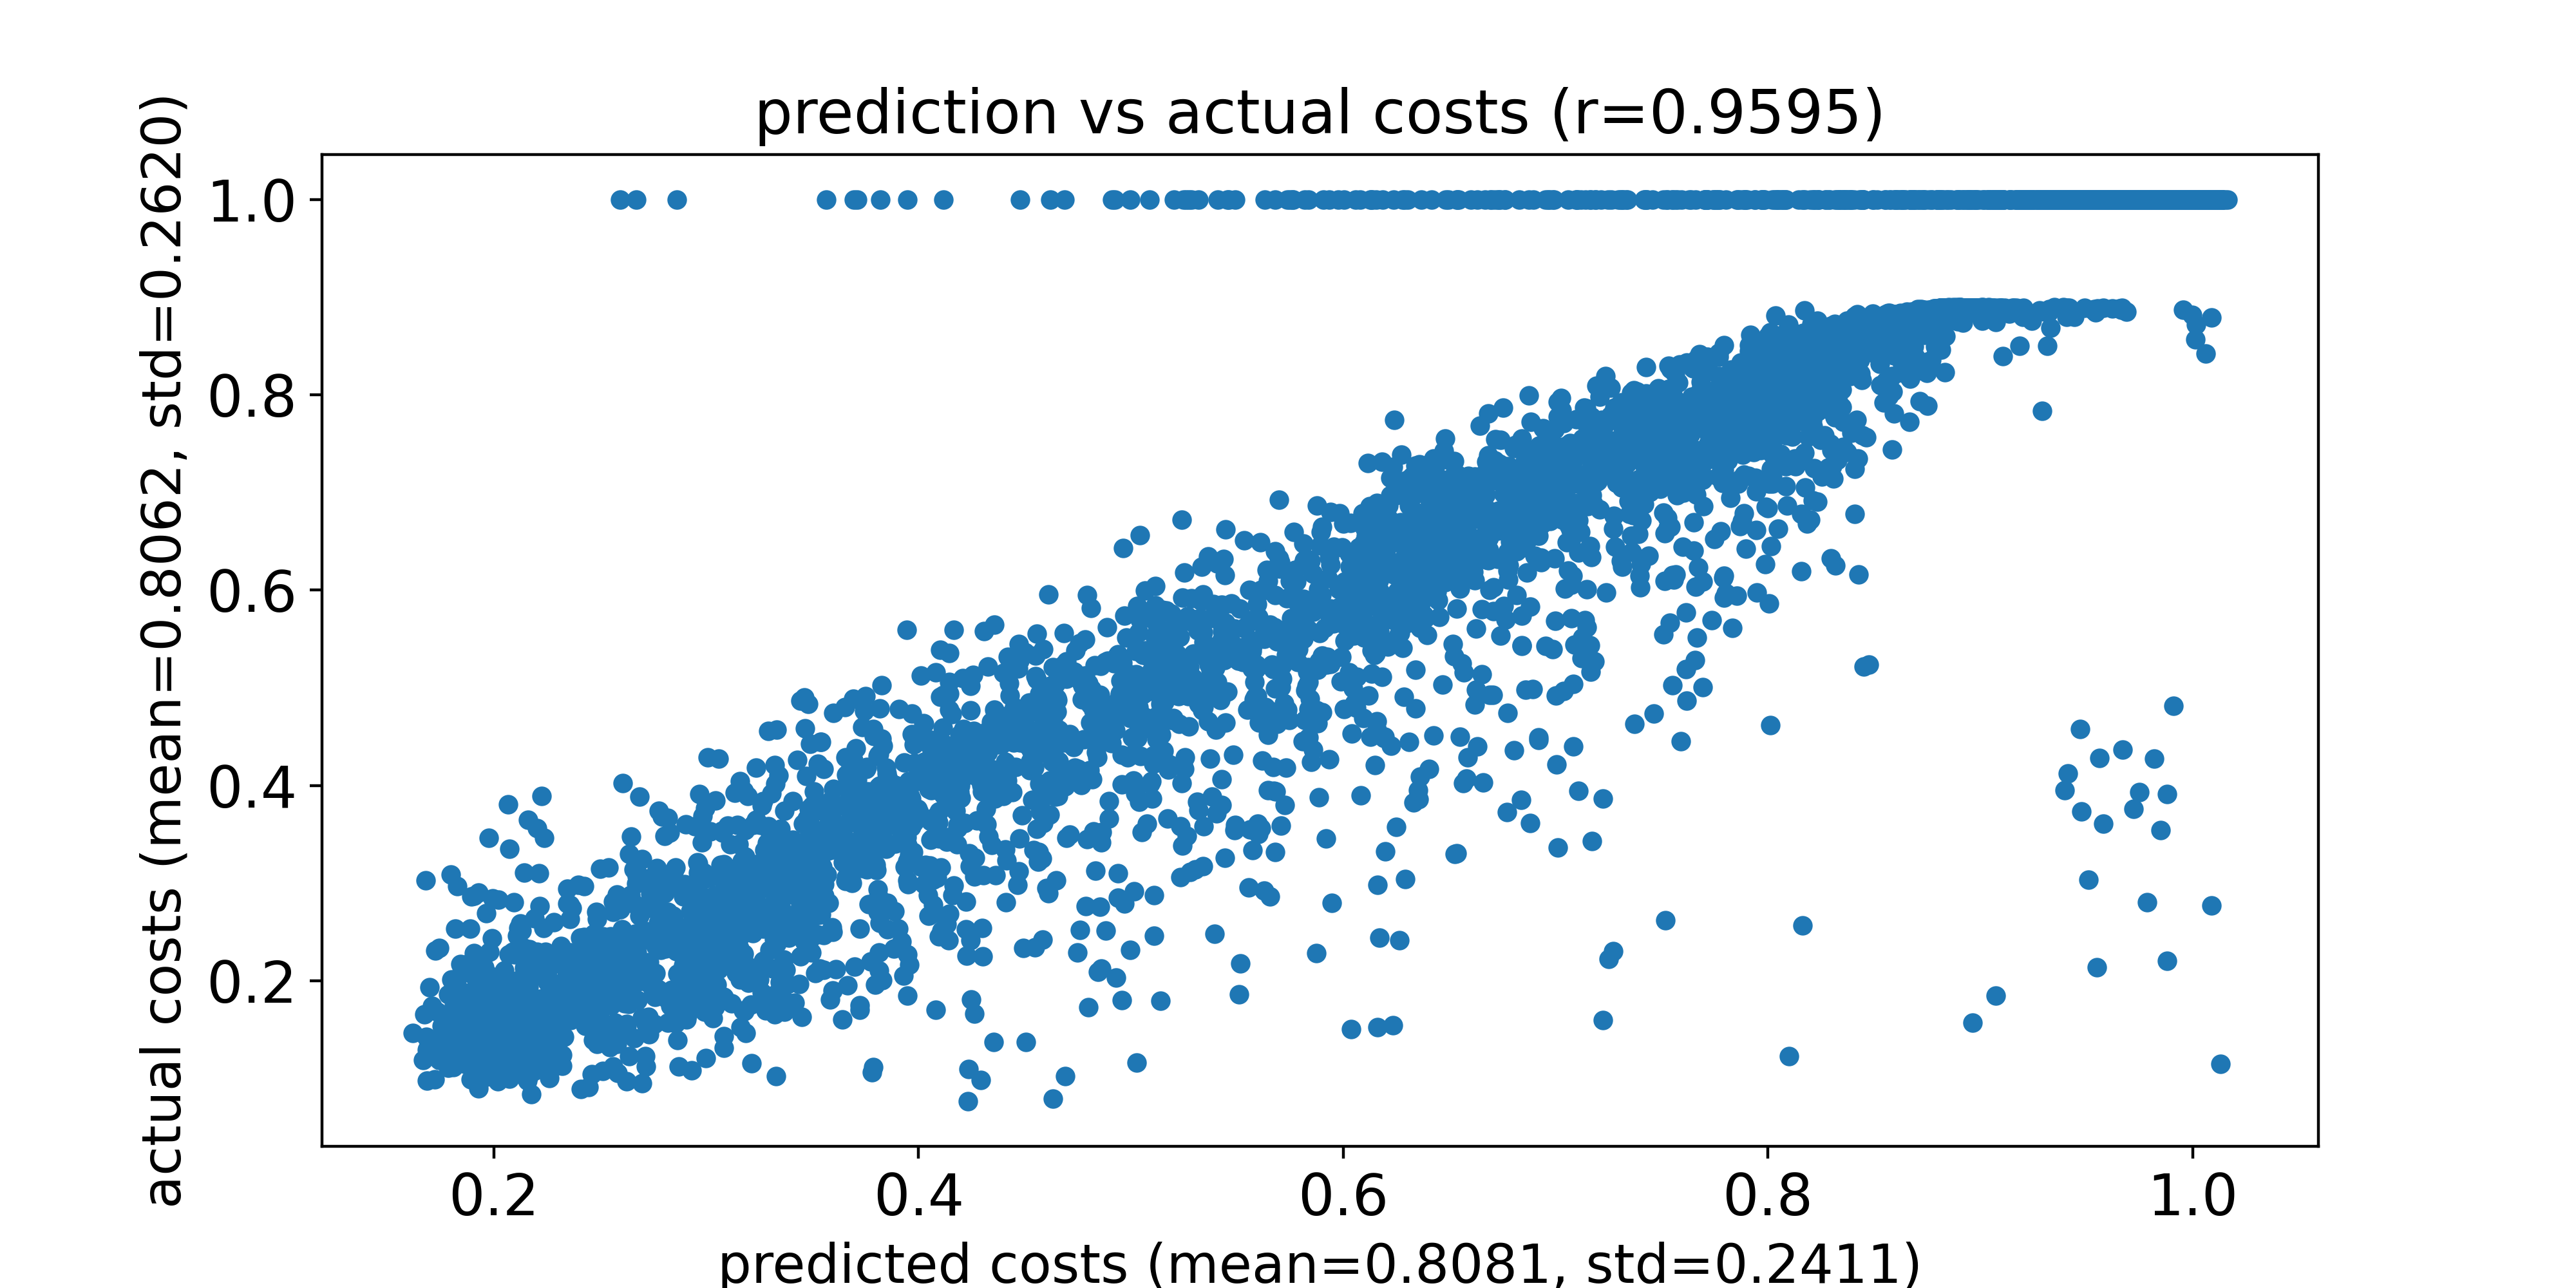

Values plotted in this chart, from the file beside it:
predicted costs, actual costs
0.1768, 0.1474
0.1733, 0.1681
0.1672, 0.1653
0.1804, 0.1534
0.1946, 0.181
0.1827, 0.1633
0.1978, 0.2294
0.2364, 0.1997
0.1915, 0.1651
0.2096, 0.1743
0.1805, 0.1649
0.1964, 0.1783
0.2132, 0.1961
0.1891, 0.184
0.1776, 0.1299
0.1836, 0.1477
0.1863, 0.1552
0.186, 0.1278
0.2226, 0.2085
0.2085, 0.1614
0.1945, 0.1259
0.2754, 0.2907
0.2179, 0.1571
0.1907, 0.2868
0.1811, 0.1745
0.1742, 0.2334
0.1684, 0.09788
0.1907, 0.2051
0.1831, 0.1927
0.1909, 0.1843
0.1683, 0.1425
0.1845, 0.2072
0.1725, 0.2305
0.1811, 0.1983
0.1755, 0.1535
0.1808, 0.1113
0.1905, 0.2281
0.1617, 0.1462
0.1678, 0.3025
0.1786, 0.186
0.1695, 0.193
0.1853, 0.1748
0.1971, 0.1481
0.1896, 0.1357
0.1816, 0.1999
0.1773, 0.1297
0.1936, 0.1423
0.1725, 0.1402
0.1683, 0.1294
0.1667, 0.119
0.197, 0.177
0.1889, 0.219
0.2097, 0.2272
0.2106, 0.2288
0.1688, 0.1306
0.2049, 0.1588
0.1742, 0.1186
0.2035, 0.1355
0.2516, 0.2392
0.2187, 0.1739
... 9,940 more rows
